2-way image classification set "data" from GitHub (an898/mush1); label vocabulary: edible, poisonous.

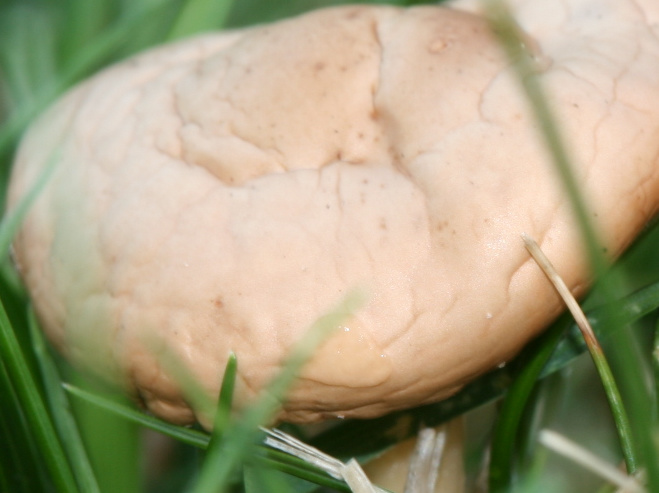
Label: poisonous

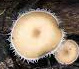
Label: edible

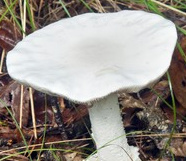
Label: poisonous

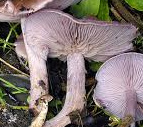
Label: edible

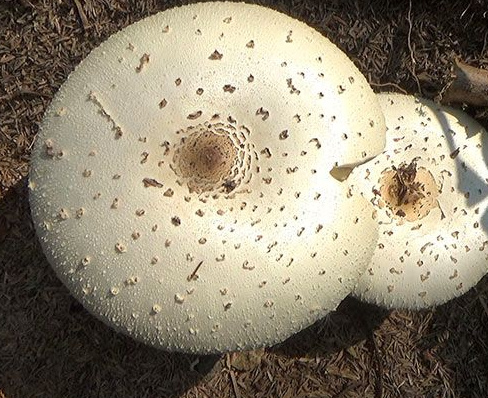
Label: poisonous

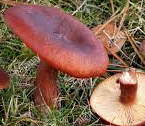
Label: edible
